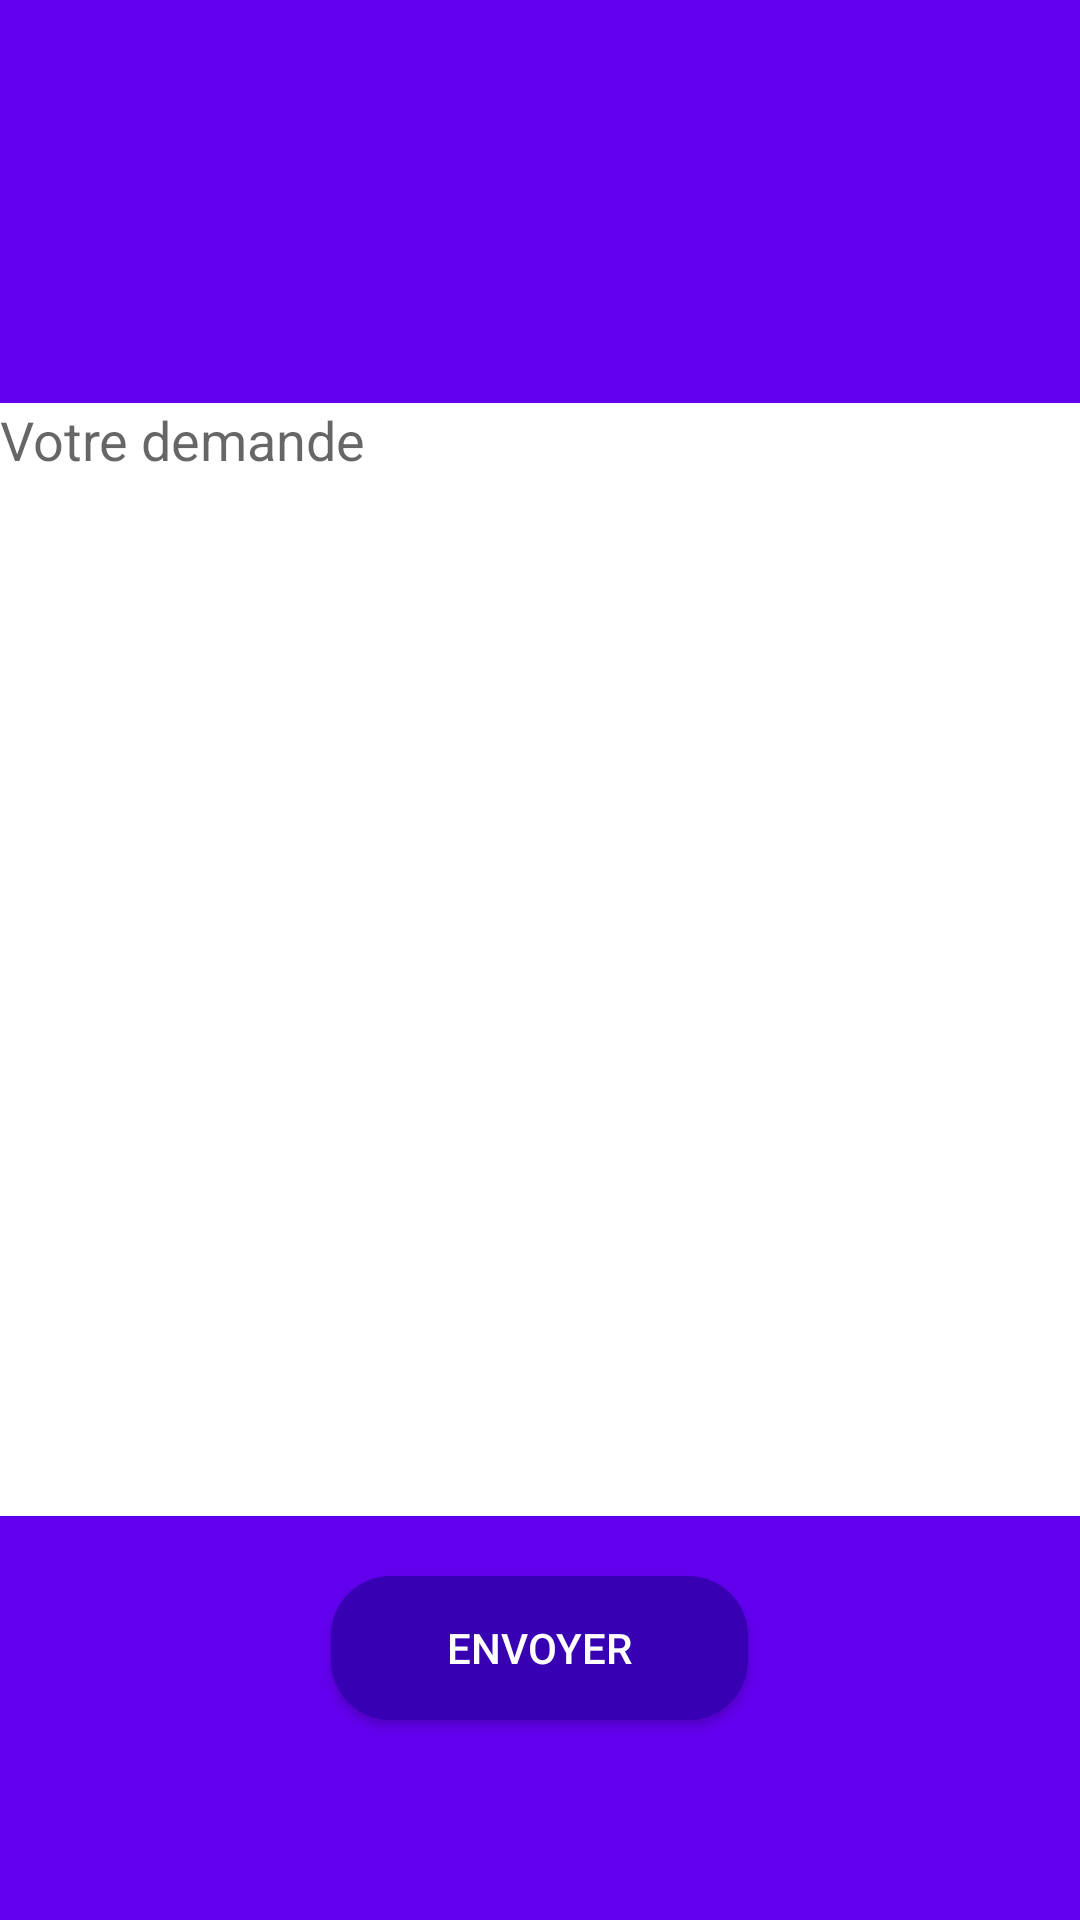

Reconstruct the res/layout file that produces this screen, plus the resources it refers to.
<!-- AndroidManifest.xml: activity theme Theme.FetchAI -->
<!-- res/layout/activity_main.xml -->
<RelativeLayout xmlns:android="http://schemas.android.com/apk/res/android"
    android:layout_width="match_parent"
    android:layout_height="match_parent"
    android:background="@color/purple_500">

    <TextView
        android:id="@+id/errorTextView"
        android:layout_width="384dp"
        android:layout_height="39dp"
        android:layout_above="@id/demandMessage"
        android:layout_centerHorizontal="true"
        android:background="@color/white"
        android:padding="8dp"
        android:text="@string/required_field"
        android:textColor="#FB0101"
        android:textSize="14sp"
        android:visibility="gone" />

    <EditText
        android:id="@+id/demandMessage"
        android:layout_width="384dp"
        android:layout_height="371dp"
        android:layout_centerInParent="true"
        android:background="@color/white"
        android:gravity="top"
        android:layout_marginTop="10dp"
        android:hint="@string/message"
        android:inputType="textMultiLine"
        android:maxLines="10"
        android:minLines="5" />

    <Button
        android:id="@+id/validateButton"
        android:layout_width="139dp"
        android:layout_height="wrap_content"
        android:layout_below="@id/demandMessage"
        android:layout_centerHorizontal="true"
        android:layout_marginTop="20dp"
        android:background="@drawable/button"
        android:text="@string/send"
        android:textColor="@color/white" />

</RelativeLayout>
<!-- resources referenced by this layout -->
<resources>
  <!-- drawable button (drawable) -->
  <?xml version="1.0" encoding="utf-8"?>
  <shape xmlns:android="http://schemas.android.com/apk/res/android"
      android:shape="rectangle">
      <solid android:color="@color/purple_700" />
      <corners android:radius="20dp" />
  </shape>
  <string name="message">Votre demande</string>
  <string name="required_field">Ce champ est requis</string>
  <string name="send">Envoyer</string>
  <style name="Theme.FetchAI" parent="android:Theme.Material.Light.NoActionBar" />
  <!-- not gathered from this repository: default colours our renderer supplied (Android Studio template values) -->
  <color name="purple_500">#FF6200EE</color>
  <color name="purple_700">#FF3700B3</color>
  <color name="white">#FFFFFFFF</color>
</resources>
